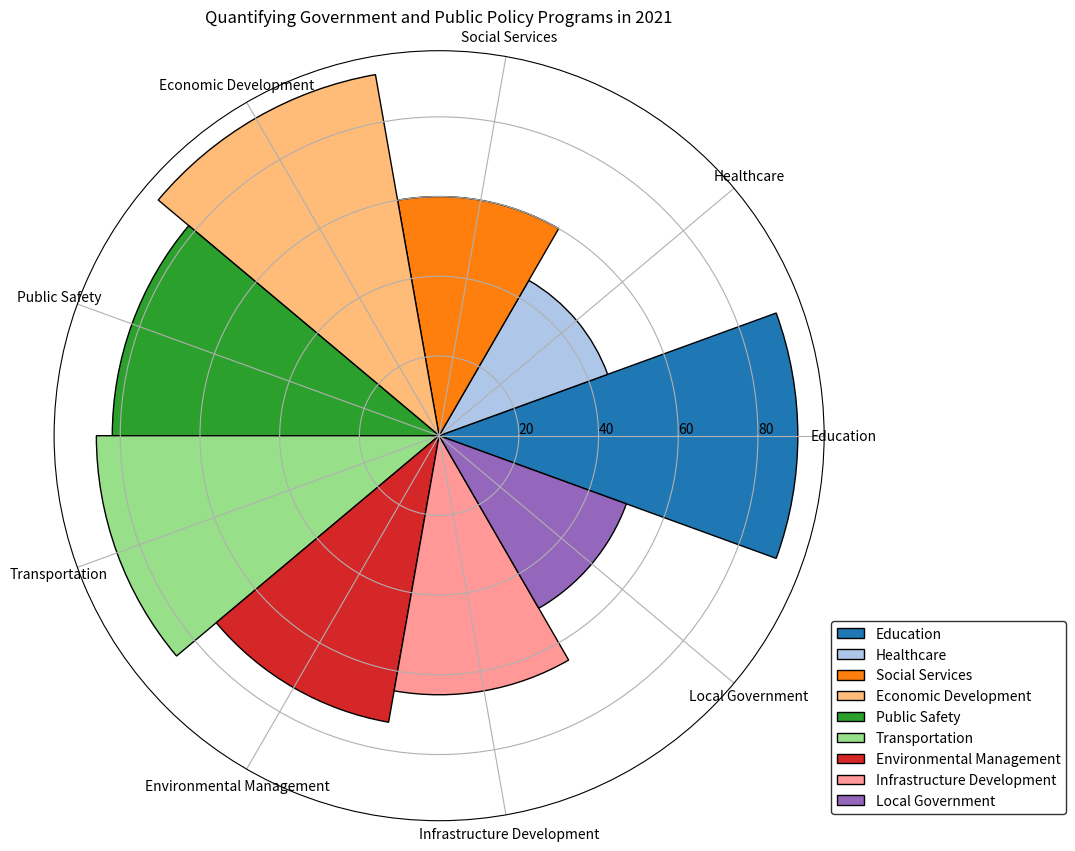

Recreate this plot in Python. (Note: this script raises an exception after producing the figure.)

import matplotlib.pyplot as plt
import numpy as np

#transform the given data into three variables
data_labels = ['Education', 'Healthcare', 'Social Services', 'Economic Development', 'Public Safety', 'Transportation', 'Environmental Management', 'Infrastructure Development', 'Local Government']
data = [90, 45, 60, 92, 82, 86, 73, 65, 50]
line_labels = ['Category', 'Number']

#create figure before plotting
plt.figure(figsize=(10,10))

#plot the data
ax = plt.subplot(polar=True)
num_categories = len(data_labels)
sector_angle = (2 * np.pi) / num_categories

#assign a different color to each sector
colors = ["#1f77b4", "#aec7e8", "#ff7f0e", "#ffbb78", "#2ca02c", "#98df8a", "#d62728", "#ff9896", "#9467bd"]

#create sectors corresponding to different categories
for i in range(num_categories):
    ax.bar(x=i*sector_angle, width=sector_angle, height=data[i], color=colors[i], edgecolor='black', label=data_labels[i])

#set the labels of each sector
ax.set_xticks(np.arange(0, 2 * np.pi, sector_angle))
ax.set_xticklabels(data_labels, fontsize=10)
ax.set_rlabel_position(0)

#position legend outside of chart area
ax.legend(bbox_to_anchor=(1, 0), loc=3, fontsize=10, edgecolor='black')

#give the figure a title
ax.set_title('Quantifying Government and Public Policy Programs in 2021')

#show the plot
plt.show()

#save the figure
plt.savefig('/cpfs01/user/yanxiangchao/code0/gpt_chart/structchart_simulation/simulated_data_corner_cases/rose/png/20231228-032010_11.png', bbox_inches='tight')

#clear the current image state
plt.clf()
